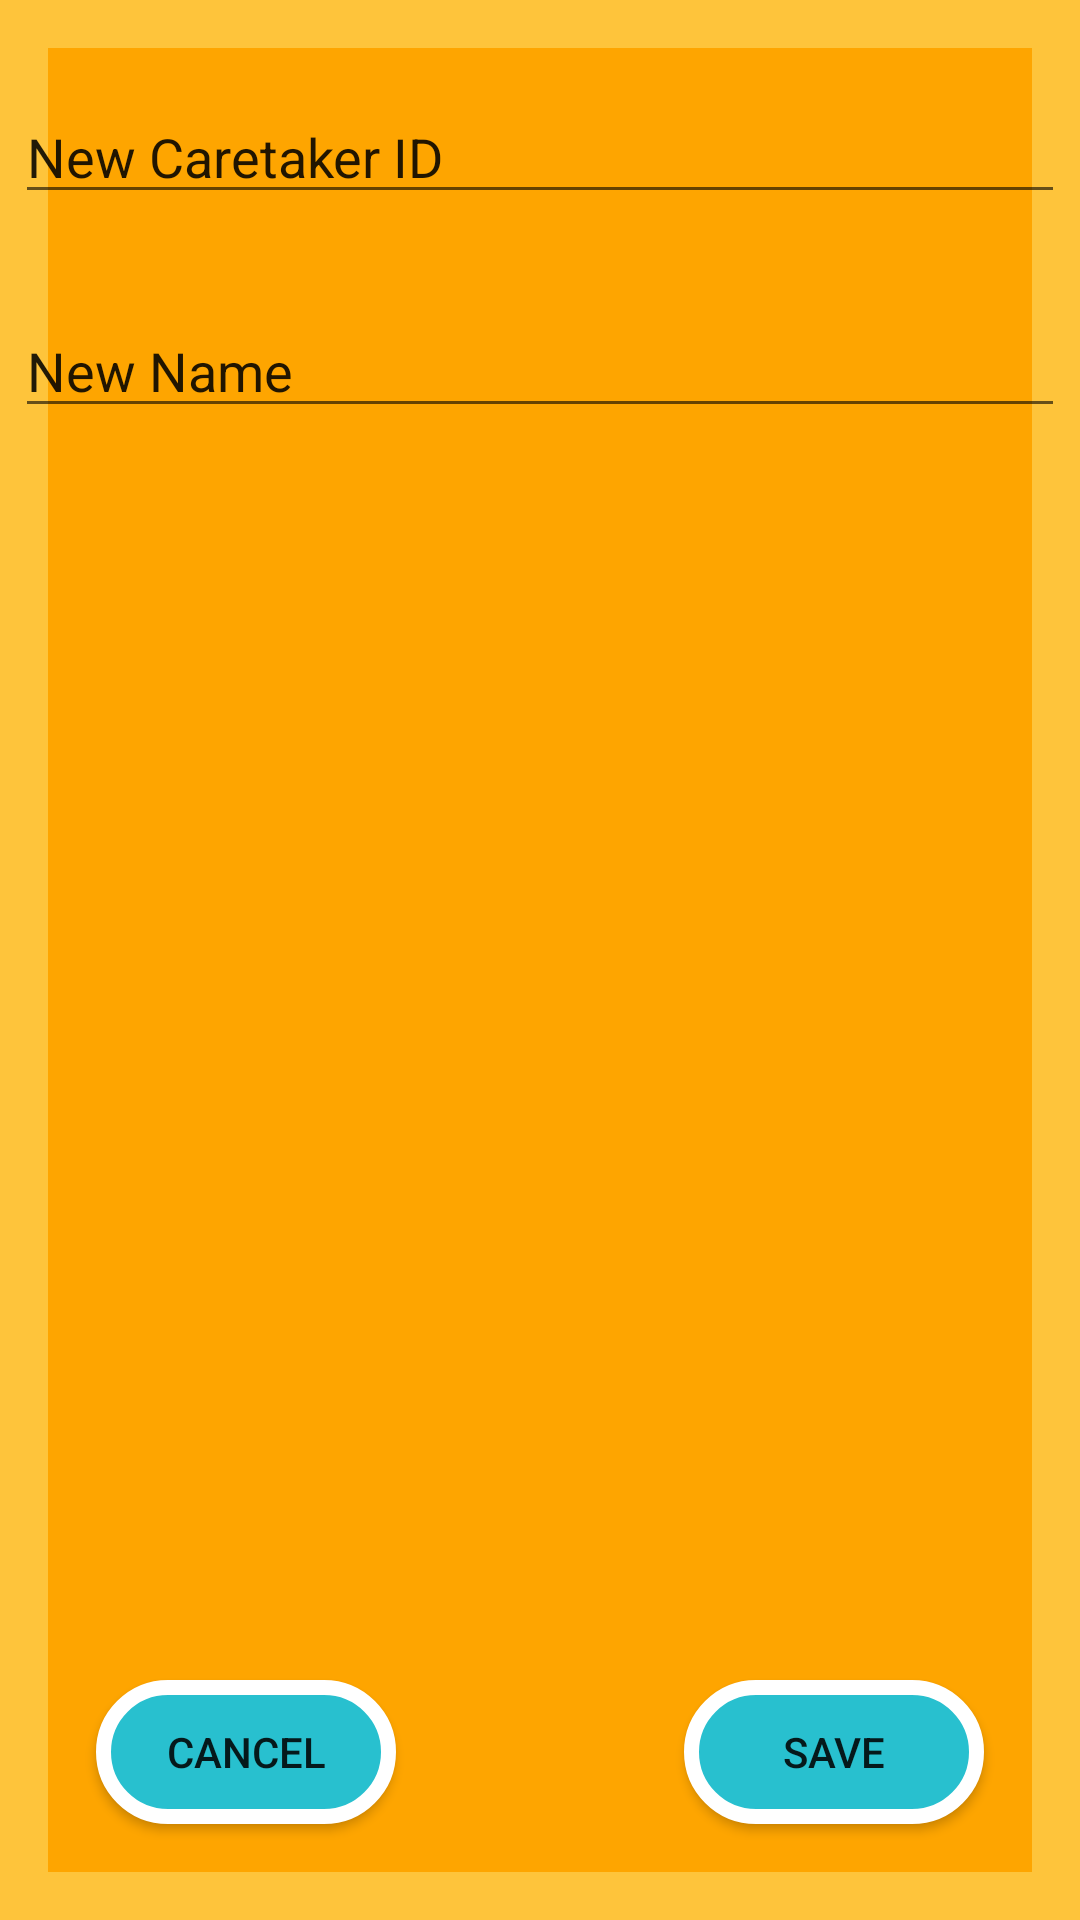

This screen was rendered from an Android layout file. Write that file and the resources it references.
<!-- AndroidManifest.xml: application theme AppTheme -->
<!-- res/layout/activity_edit_caretaker.xml -->
<?xml version="1.0" encoding="utf-8"?>
<androidx.constraintlayout.widget.ConstraintLayout xmlns:android="http://schemas.android.com/apk/res/android"
    xmlns:app="http://schemas.android.com/apk/res-auto"
    xmlns:tools="http://schemas.android.com/tools"
    android:layout_width="match_parent"
    android:layout_height="match_parent"
    android:background="@drawable/background"
    tools:context=".EditCaretakerActivity">

    <Button
        android:id="@+id/editCaretakerDone"
        android:layout_width="@dimen/button_width"
        android:layout_height="wrap_content"
        android:layout_marginEnd="@dimen/btn_mrgn"
        android:layout_marginBottom="@dimen/btn_mrgn"
        android:background="@drawable/button"
        android:onClick="onDoneClicked"
        android:text="Save"
        app:layout_constraintBottom_toBottomOf="parent"
        app:layout_constraintEnd_toEndOf="parent" />

    <EditText
        android:id="@+id/caretakerID"
        android:layout_width="350dp"
        android:layout_height="wrap_content"
        android:layout_marginStart="30dp"
        android:layout_marginTop="30dp"
        android:layout_marginEnd="30dp"
        android:ems="10"
        android:inputType="textPersonName"
        android:text="New Caretaker ID"
        app:layout_constraintEnd_toEndOf="parent"
        app:layout_constraintStart_toStartOf="parent"
        app:layout_constraintTop_toTopOf="parent" />

    <EditText
        android:id="@+id/caretakerName"
        android:layout_width="350dp"
        android:layout_height="wrap_content"
        android:layout_marginStart="30dp"
        android:layout_marginTop="30dp"
        android:layout_marginEnd="30dp"
        android:ems="10"
        android:inputType="textPersonName"
        android:text="New Name"
        app:layout_constraintEnd_toEndOf="parent"
        app:layout_constraintStart_toStartOf="parent"
        app:layout_constraintTop_toBottomOf="@+id/caretakerID" />

    <Button
        android:id="@+id/cancel"
        android:layout_width="@dimen/button_width"
        android:layout_height="wrap_content"
        android:layout_marginStart="@dimen/btn_mrgn"
        android:layout_marginBottom="@dimen/btn_mrgn"
        android:background="@drawable/button"
        android:onClick="onCancelClicked"
        android:text="Cancel"
        app:layout_constraintBottom_toBottomOf="parent"
        app:layout_constraintStart_toStartOf="parent" />

</androidx.constraintlayout.widget.ConstraintLayout>
<!-- resources referenced by this layout -->
<resources>
  <dimen name="btn_mrgn">32dp</dimen>
  <dimen name="button_width">100dp</dimen>
  <!-- drawable background (drawable) -->
  <?xml version="1.0" encoding="utf-8"?>
  <shape xmlns:android="http://schemas.android.com/apk/res/android" android:shape="rectangle">
      <solid android:color="@color/colorPrimaryDark" />
      <stroke android:width="16dp" android:color="@color/colorPrimary" />
  </shape>
  <!-- drawable button (drawable) -->
  <?xml version="1.0" encoding="utf-8"?>
  <selector xmlns:android="http://schemas.android.com/apk/res/android">
      <item>
          <shape android:shape="rectangle">
              <solid android:color="@color/colorAccent" />
              <stroke android:width="5dp" android:color="@color/white" />
              <corners android:radius="50dp" />
              <padding
                  android:left="7dp"
                  android:right="7dp"/>
          </shape>
      </item>
  </selector>
  <style name="AppTheme" parent="Theme.AppCompat.Light.DarkActionBar">
          
          <item name="colorPrimary">@color/colorAccentDark</item>
          <item name="colorPrimaryDark">@color/colorPrimaryDark</item>
          <item name="colorAccent">@color/colorAccent</item>
      </style>
  <color name="colorPrimaryDark">#FEA500</color>
  <color name="colorPrimary">#FEC43B</color>
  <color name="colorAccent">#28C0CF</color>
  <color name="white">#FFFFFF</color>
  <color name="colorAccentDark">#0088A3</color>
</resources>
